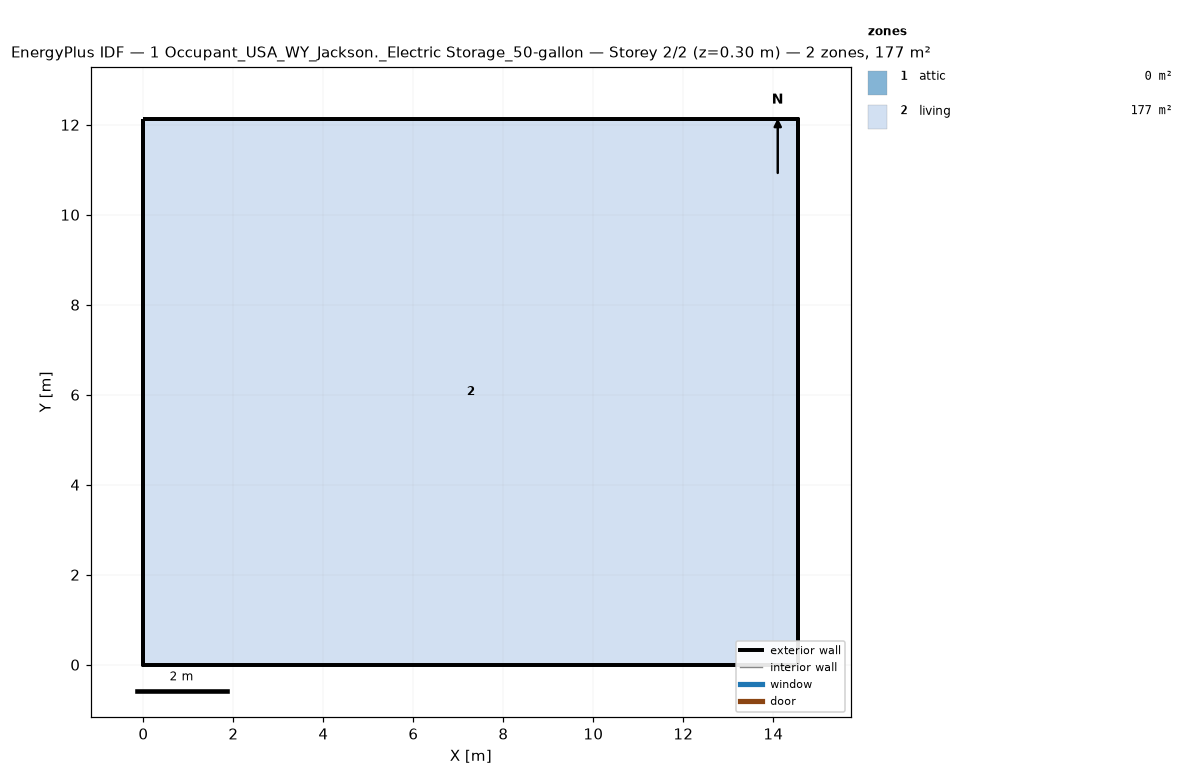
=== STOREY PLAN SPEC (per zone: floor XY polygon, exterior-wall plan segments, windows/doors) ===
zone 1: attic  (0.0 m²)
  exterior wall: (14.55, 0.00) – (14.55, 12.13) – (14.55, 6.06)  [18.2 m]
  exterior wall: (0.00, 12.13) – (0.00, 0.00) – (0.00, 6.06)  [18.2 m]
zone 2: living  (176.5 m²)
  floor: (0.00, 0.00) (0.00, 12.13) (14.55, 12.13) (14.55, 0.00)
  exterior wall: (0.00, 0.00) – (14.55, 0.00)  [14.6 m]
  exterior wall: (14.55, 0.00) – (14.55, 12.13)  [12.1 m]
  exterior wall: (14.55, 12.13) – (0.00, 12.13)  [14.6 m]
  exterior wall: (0.00, 12.13) – (0.00, 0.00)  [12.1 m]

=== DERIVED (storey summary) ===
Building: 1 Occupant_USA_WY_Jackson._Electric Storage_50-gallon
Storey: 2 of 2  (floor level z = 0.30 m)
Storey gross floor area: 176.5 m²
Zones on this storey: 2
  - attic: floor 0.0 m²; exterior wall 36.4 m (24.5 m²); WWR 0.0%
  - living: floor 176.5 m²; exterior wall 53.4 m (146.4 m²); WWR 0.0%
Zone adjacency: (none detected)